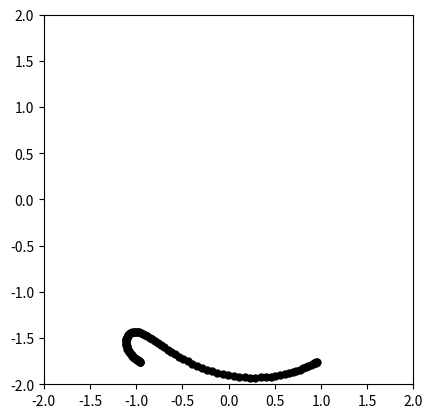
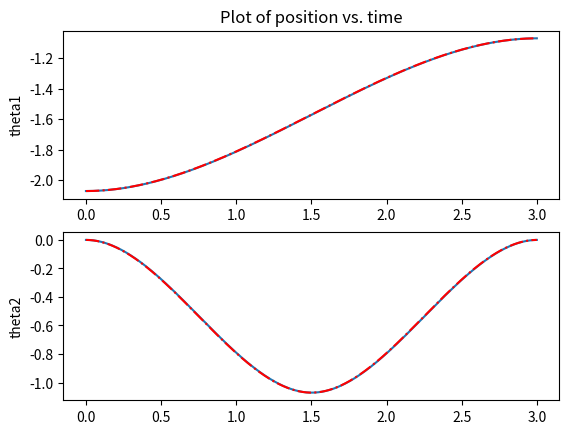
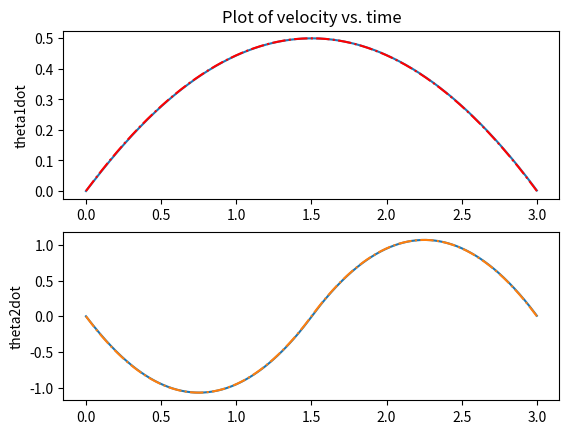
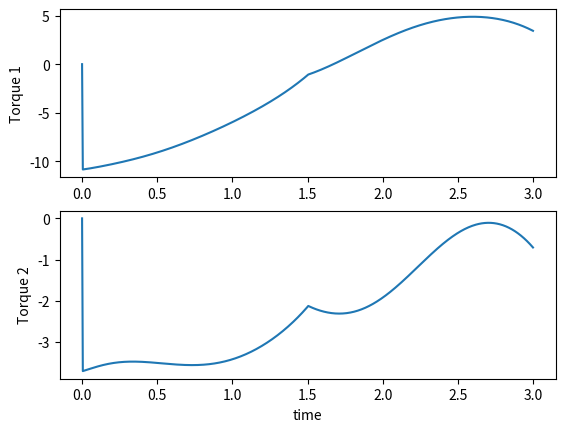

Python code for these plots, in order:
from matplotlib import pyplot as plt
import numpy as np
import math
from scipy.integrate import odeint
from scipy import interpolate

def cos(angle):
    return np.cos(angle)

def sin(angle):
    return np.sin(angle);

class parameters:
    def __init__(self):
        self.m1 = 1
        self.I1 = 0.5
        self.m2 = 1
        self.I2 = 0.5
        self.g = 10
        self.c1 = 0.5
        self.c2 = 0.5
        self.l = 1
        self.pause = 0.01
        self.fps =30

        self.kp1 = 100
        self.kd1 = 2*np.sqrt(self.kp1)
        self.kp2 = 100
        self.kd2 = 2*np.sqrt(self.kp2)

def animate(t,z,parms):
    #interpolation
    t_interp = np.arange(t[0],t[len(t)-1],1/parms.fps)
    [m,n] = np.shape(z)
    shape = (len(t_interp),n)
    z_interp = np.zeros(shape)

    for i in range(0,n-1):
        f = interpolate.interp1d(t, z[:,i])
        z_interp[:,i] = f(t_interp)

    l = parms.l
    c1 = parms.c1
    c2 = parms.c2

    for i in range(0,len(t_interp)):
        theta1 = z_interp[i,0];
        theta2 = z_interp[i,2];
        O = np.array([0, 0])
        P = np.array([l*cos(theta1), l*sin(theta1)])
        Q = P + np.array([l*cos(theta1+theta2),l*sin(theta1+theta2)])
        G1 = np.array([c1*cos(theta1), c1*sin(theta1)])
        G2 = P + np.array([c2*cos(theta1+theta2),c2*sin(theta1+theta2)])

        pend1, = plt.plot([O[0], P[0]],[O[1], P[1]],linewidth=5, color='red')
        pend2, = plt.plot([P[0], Q[0]],[P[1], Q[1]],linewidth=5, color='green')
        com1, = plt.plot(G1[0],G1[1],color='black',marker='o',markersize=10)
        com2, = plt.plot(G2[0],G2[1],color='black',marker='o',markersize=10)
        endEff, = plt.plot(Q[0],Q[1],color='black',marker='o',markersize=5)

        plt.xlim(-2,2)
        plt.ylim(-2,2)
        plt.gca().set_aspect('equal')

        plt.pause(parms.pause)
        pend1.remove()
        pend2.remove()
        com1.remove()
        com2.remove()

    plt.close()

def control(theta1,theta1dot,theta2,theta2dot, \
            kp1,kd1,kp2,kd2, \
            theta1ref,theta1dotref,theta1ddotref, \
            theta2ref,theta2dotref,theta2ddotref, \
            m1,I1,c1,m2,I2,c2,l,g):

    #pd control
    #T1 = -kp1*(theta1-theta1ref)-kd1*(theta1dot-theta1dotref);
    #T2 = -kp2*(theta2-theta2ref)-kd2*(theta2dot-theta2dotref)

    #control partitioning
    M11 =  1.0*I1 + 1.0*I2 + c1**2*m1 + m2*(c2**2 + 2*c2*l*cos(theta2) + l**2)
    M12 =  1.0*I2 + c2*m2*(c2 + l*cos(theta2))
    M21 =  1.0*I2 + c2*m2*(c2 + l*cos(theta2))
    M22 =  1.0*I2 + c2**2*m2

    C1 =  -c2*l*m2*theta2dot*(2.0*theta1dot + 1.0*theta2dot)*sin(theta2)
    C2 =  c2*l*m2*theta1dot**2*sin(theta2)

    G1 =  g*(c1*m1*cos(theta1) + m2*(c2*cos(theta1 + theta2) + l*cos(theta1)))
    G2 =  c2*g*m2*cos(theta1 + theta2)

    M = np.array([  [M11, M12], [M21,M22]  ]);
    CG = np.array([C1+G1,C2+G2])

    Kp = np.array([ [kp1, 0], [0, kp2] ]);
    Kd = np.array([ [kd1, 0], [0, kd2] ]);

    theta = np.array([theta1, theta2])
    thetadot = np.array([theta1dot, theta2dot])
    theta_ref = np.array([theta1ref, theta2ref])
    thetadot_ref = np.array([theta1dotref, theta2dotref])
    thetaddot_ref = np.array([theta1ddotref,theta2ddotref]);

    T = M.dot((thetaddot_ref-Kp.dot(theta-theta_ref)-Kd.dot(thetadot-thetadot_ref)))+CG;

    T1 = T[0]
    T2 = T[1]
    return T1,T2

def twolink_rhs(z,t,m1,I1,c1,m2,I2,c2,l,g,kp1,kd1,kp2,kd2, \
                theta1ref,theta1dotref,theta1ddotref, \
                theta2ref,theta2dotref,theta2ddotref, \
                T1_disturb,T2_disturb):

    theta1 = z[0];
    theta1dot = z[1];
    theta2 = z[2];
    theta2dot = z[3]

    [T1,T2] = control(theta1,theta1dot,theta2,theta2dot, \
                 kp1,kd1,kp2, kd2, \
                 theta1ref,theta1dotref,theta1ddotref, \
                 theta2ref,theta2dotref,theta2ddotref, \
                 m1,I1,c1,m2,I2,c2,l,g)
    T1 = T1 - T1_disturb;
    T2 = T2 - T2_disturb;

    M11 =  1.0*I1 + 1.0*I2 + c1**2*m1 + m2*(c2**2 + 2*c2*l*cos(theta2) + l**2)
    M12 =  1.0*I2 + c2*m2*(c2 + l*cos(theta2))
    M21 =  1.0*I2 + c2*m2*(c2 + l*cos(theta2))
    M22 =  1.0*I2 + c2**2*m2

    C1 =  -c2*l*m2*theta2dot*(2.0*theta1dot + 1.0*theta2dot)*sin(theta2)
    C2 =  c2*l*m2*theta1dot**2*sin(theta2)

    G1 =  g*(c1*m1*cos(theta1) + m2*(c2*cos(theta1 + theta2) + l*cos(theta1)))-T1
    G2 =  c2*g*m2*cos(theta1 + theta2)-T2


    A = np.array([[M11, M12], [M21,M22]]);
    b = -np.array([C1+G1,C2+G2])
    invA = np.linalg.inv(A)
    thetaddot = invA.dot(b)
    theta1ddot = thetaddot[0]
    theta2ddot = thetaddot[1]

    zdot = np.array([theta1dot, theta1ddot, theta2dot, theta2ddot]);

    return zdot

def plot(t,z,theta1_ref,theta2_ref):

    plt.figure(1)
    
    plt.subplot(2,1,1)
    plt.plot(t,z[:,0])
    plt.plot(t,theta1_ref,'r-.');
    plt.ylabel("theta1")
    plt.title("Plot of position vs. time")
    
    plt.subplot(2,1,2)
    plt.plot(t,z[:,2])
    plt.plot(t,theta2_ref,'r-.');
    plt.ylabel("theta2")
    plt.show(block=False)
    plt.pause(2)
    plt.close()

    plt.figure(2)
    plt.subplot(2,1,1)
    plt.plot(t,z[:,1])
    plt.plot(t,theta1dot_ref,'r-.');
    plt.ylabel("theta1dot")
    plt.title("Plot of velocity vs. time")
    
    plt.subplot(2,1,2)
    plt.plot(t,z[:,3])
    plt.plot(t,theta2dot_ref,'-.');
    plt.ylabel("theta2dot")
    plt.show(block=False)
    plt.pause(2)
    plt.close()

    plt.figure(3)
    plt.subplot(2,1,1)
    plt.plot(t,T1[:,0])
    plt.ylabel("Torque 1")
    
    plt.subplot(2,1,2)
    plt.plot(t,T2[:,0])
    plt.ylabel("Torque 2")
    plt.xlabel("time")
    plt.show(block=False)
    plt.pause(4)
    plt.close()

if __name__=="__main__":
    #parameters
    parms = parameters()

    h = 0.005;
    pi = np.pi;

    # disturbances
    T1_mean = 0;
    T1_dev = 40*0;
    T2_mean = 0;
    T2_dev = 40*0;
    theta1_mean = 0;
    theta1_dev = 0.0;
    theta2_mean = 0;
    theta2_dev = 0.0;
    theta1dot_mean = 0
    theta1dot_dev = 0.5*0
    theta2dot_mean = 0
    theta2dot_dev = 0.5*0

    #set the time
    t1_0 =  0
    t1_N =  3.0
    a10 =  -0.5*pi - 0.5
    a11 =  0
    a12 =  0.333333333333333
    a13 =  -0.0740740740740741
    
    N1 = int((t1_N-t1_0)/h) + 1;
    time1 = np.linspace(t1_0, t1_N,N1)
    theta1_ref =a10 + a11*time1 + a12*time1**2 + a13*time1**3;
    theta1dot_ref =a11 + 2*a12*time1 + 3*a13*time1**2;
    theta1ddot_ref =2*a12 + 6*a13*time1;

    #set the time
    t1_0 =  0
    t1_N =  1.5
    t2_0 =  1.5
    t2_N =  3

    #time
    N1 = int((t1_N-t1_0)/h) + 1;
    time1 = np.linspace(t1_0, t1_N,N1)
    N2 = int((t2_N-t2_0)/h) + 1;
    time2 = np.linspace(t2_0, t2_N,N2)
    mm = len(time2)
    t = np.concatenate((time1,time2[1:mm]))

    pi = np.pi;
    a10 =  0
    a11 =  0
    a12 =  0.666666666666667 - 0.666666666666667*pi
    a13 =  -0.296296296296296 + 0.296296296296296*pi
    a20 =  -2.0 + 2.0*pi
    a21 =  4.0 - 4.0*pi
    a22 =  -2.0 + 2.0*pi
    a23 =  0.296296296296296 - 0.296296296296296*pi

    thetaA =a10 + a11*time1 + a12*time1**2 + a13*time1**3;
    thetaAdot =a11 + 2*a12*time1 + 3*a13*time1**2;
    thetaAddot =2*a12 + 6*a13*time1;

    thetaB =a20 + a21*time2 + a22*time2**2 + a23*time2**3;
    thetaBdot =a21 + 2*a22*time2 + 3*a23*time2**2;
    thetaBddot =2*a22 + 6*a23*time2;

    mm = len(thetaB)
    theta2_ref = np.concatenate((thetaA,thetaB[1:mm]))
    theta2dot_ref = np.concatenate((thetaAdot,thetaBdot[1:mm]))
    theta2ddot_ref = np.concatenate((thetaAddot,thetaBddot[1:mm]))

    #initialization
    theta1 = theta1_ref[0];
    theta1dot = theta1dot_ref[0];
    theta2 = theta2_ref[0]
    theta2dot = theta2dot_ref[0]

    #state
    N = len(t)
    shape = (N,4) #2 is for theta1 and theta2 and their rates, change according to the system
    z = np.zeros(shape)
    T1 = np.zeros((N,1))
    T2 = np.zeros((N,1))
    z0 = np.array([theta1, theta1dot, theta2, theta2dot])
    z[0] = z0
    
    for i in range(0,N-1):
        theta1ref, theta1dotref, theta1ddotref = theta1_ref[i], theta1dot_ref[i], theta1ddot_ref[i]
        theta2ref, theta2dotref, theta2ddotref = theta2_ref[i], theta2dot_ref[i], theta2ddot_ref[i]
        
        T1_disturb = np.random.normal(T1_mean,T1_dev)
        T2_disturb = np.random.normal(T2_mean,T2_dev)
        physical_parms = (parms.m1,parms.I1,parms.c1,parms.m2,parms.I2,parms.c2,parms.l,parms.g)
        control_parms = (parms.kp1,parms.kd1, parms.kp2, parms.kd2,\
                        theta1ref,theta1dotref,theta1ddotref, \
                        theta2ref,theta2dotref,theta2ddotref, \
                        T1_disturb,T2_disturb)
        all_parms = physical_parms + control_parms
        
        t_temp = np.array([t[i], t[i+1]])
        z_temp = odeint(twolink_rhs, z0, t_temp, args=all_parms)
        
        T1_temp, T2_temp  = control(z0[0],z0[1],z0[2],z0[3], \
                parms.kp1,parms.kd1, parms.kp2,parms.kd2,\
                theta1ref,theta1dotref,theta1ddotref, \
                theta2ref,theta2dotref,theta2ddotref, \
                parms.m1,parms.I1,parms.c1,parms.m2,parms.I2,parms.c2,parms.l,parms.g)
        z0 = np.array([z_temp[1,0]+np.random.normal(theta1_mean,theta1_dev), \
                    z_temp[1,1]+np.random.normal(theta1dot_mean,theta1dot_dev), \
                    z_temp[1,2]+np.random.normal(theta2_mean,theta2_dev), \
                    z_temp[1,3]+np.random.normal(theta2dot_mean,theta2dot_dev)])
        z[i+1] = z0
        T1[i+1,0] = T1_temp
        T2[i+1,0] = T2_temp

    animate(t,z,parms)
    plot(t,z,theta1_ref,theta2_ref)
